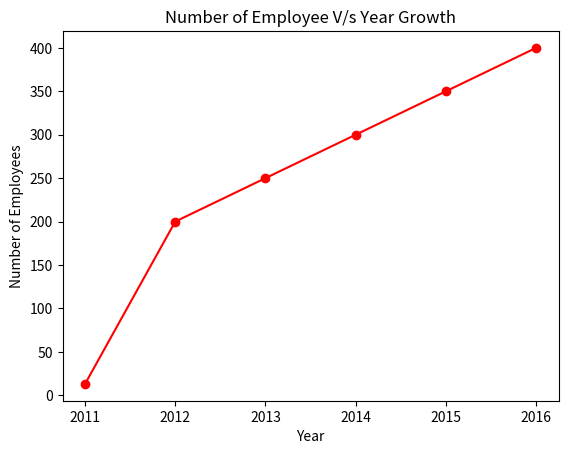

Recreate this plot in Python.
import matplotlib.pyplot as plt

numberofemp = [13, 200, 250, 300, 350, 400]

year = [2011, 2012, 2013, 2014, 2015, 2016]

plt.plot(year, numberofemp,'o-r')

plt.xlabel('Year')

plt.ylabel('Number of Employees')

plt.title('Number of Employee V/s Year Growth')

plt.show()